Image classification data set "overlays" (Paras-so/Rice-leaf-disease-predictor on GitHub). Class labels (6): bacterial leaf blight, brown spot, healthy, leaf blast, leaf scald, narrow brown spot.

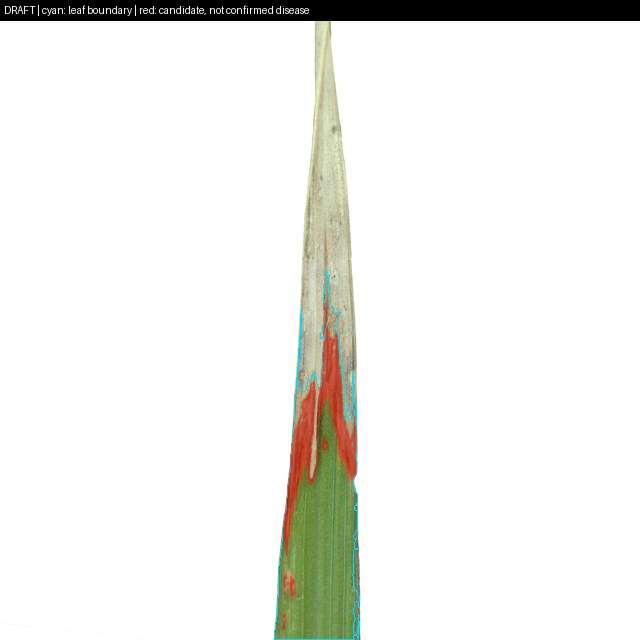
Label: leaf scald

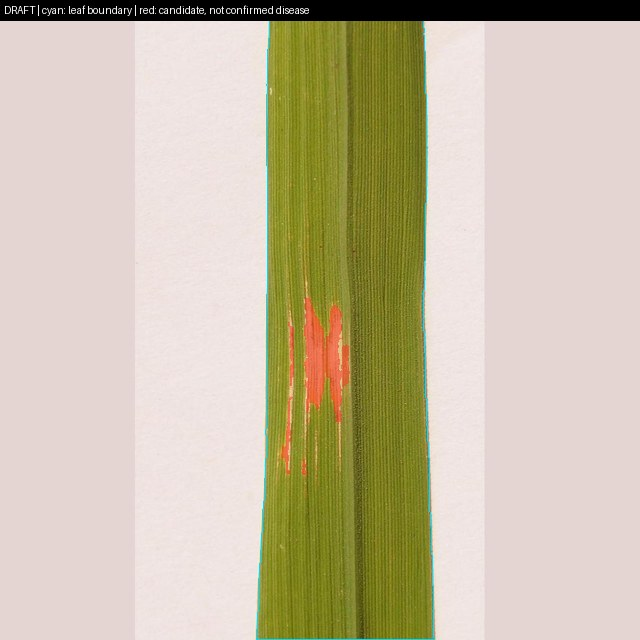
Label: bacterial leaf blight

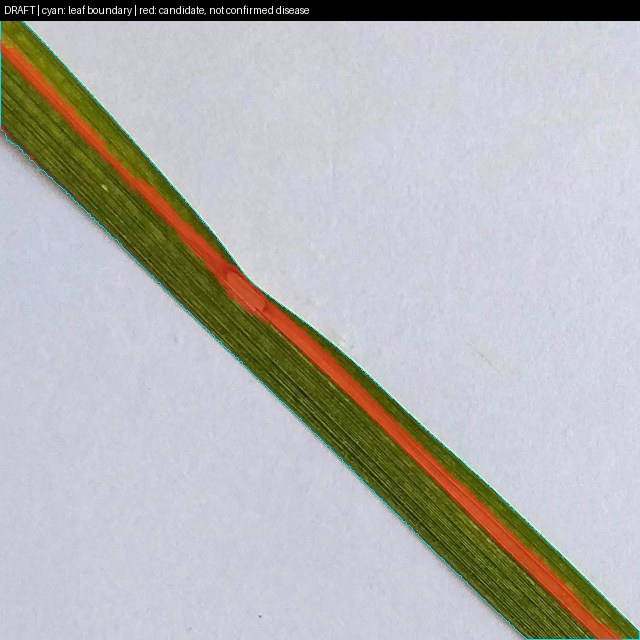
Label: leaf blast

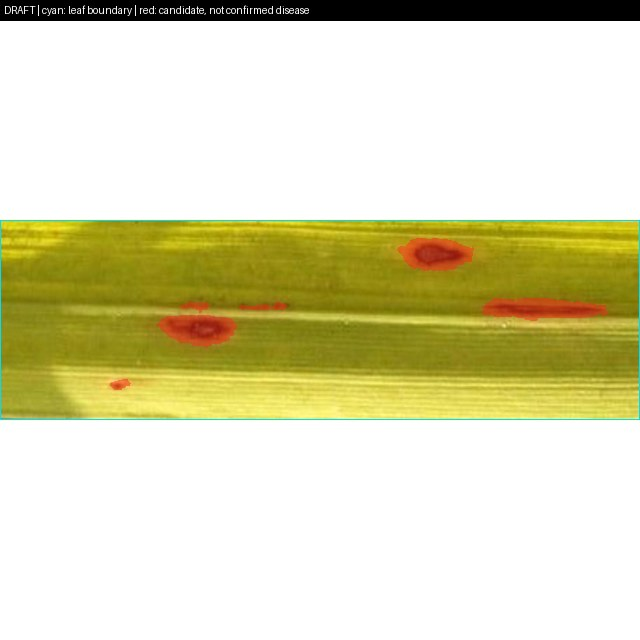
Label: brown spot

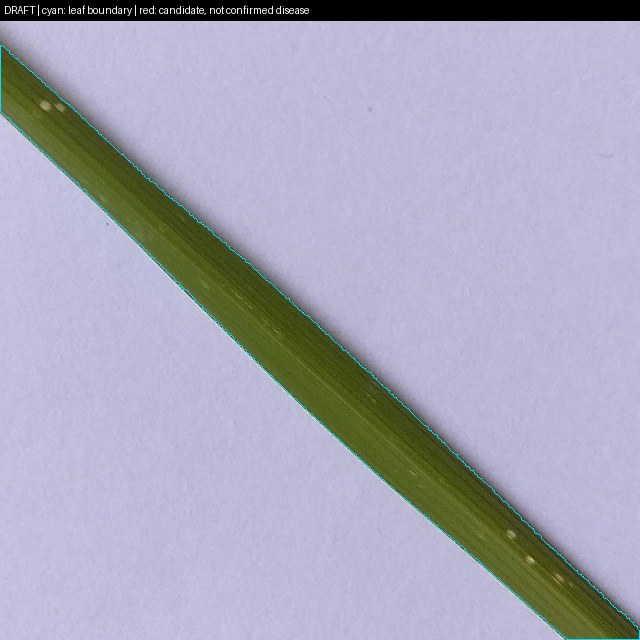
Label: leaf blast

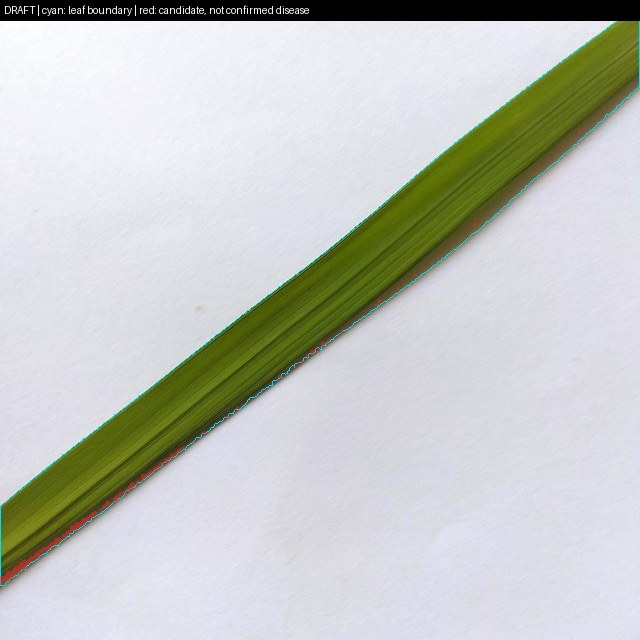
Label: healthy
